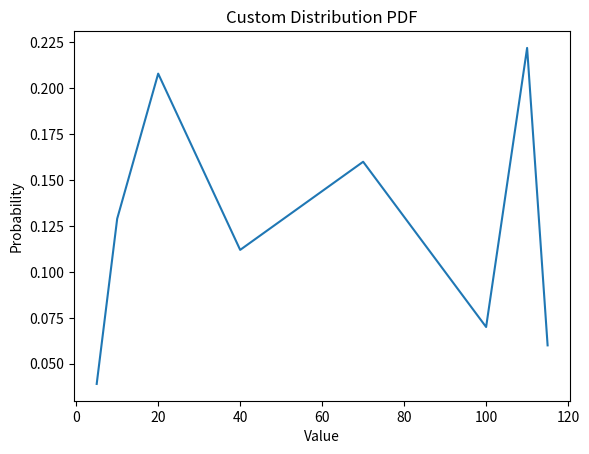

The script that saved this image:
#
# [redacted]
# [email redacted]
# [redacted]
#
# This is part3 of the first Long Term Assignment in
# Boston University CAS CS350.
# [redacted]
#

from collections import Counter
import matplotlib.pyplot as plt
import numpy as np
import random

def customDistr(table):
    ''' takes a well formed table and creates a custom distribution based on
        said table '''

    # initialize new table and value
    prob_dist = [[0,0] for i in range(len(table))]
    val = random.random()

    # initialize the first set
    prob_dist[0][0] = table[0][1]
    prob_dist[0][1] = table[0][0]
    # update all values
    for i in range(1,len(table)):
        prob_dist[i][0] = table[i][1] + prob_dist[i-1][0]
        prob_dist[i][1] = table[i][0]

    # find value based on dist and random var
    for i in range(len(prob_dist)):
        if val <= prob_dist[i][0]:
            return prob_dist[i][1]
        else:
            continue

def main():
    ''' RUN AND TEST THE PROGRAM '''
    test_table = [[5, 0.03], [10, 0.13], [20, 0.22], [40, 0.12], [70, 0.17], [100, 0.08], [110, 0.20], [115, 0.05]]
    test_results = []

    for i in range(1000):
        test_results += [customDistr(test_table)]

    test_results = Counter(test_results)
    # y_vals = [x for x in test_results]
    x_vals = [x[0] for x in test_table]
    y_vals = [test_results[x]/1000 for x in x_vals]
    plt.plot(x_vals, y_vals)
    plt.ylabel('Probability')
    plt.xlabel('Value')
    plt.title('Custom Distribution PDF')
    plt.show()

if __name__ == "__main__":
    main()
